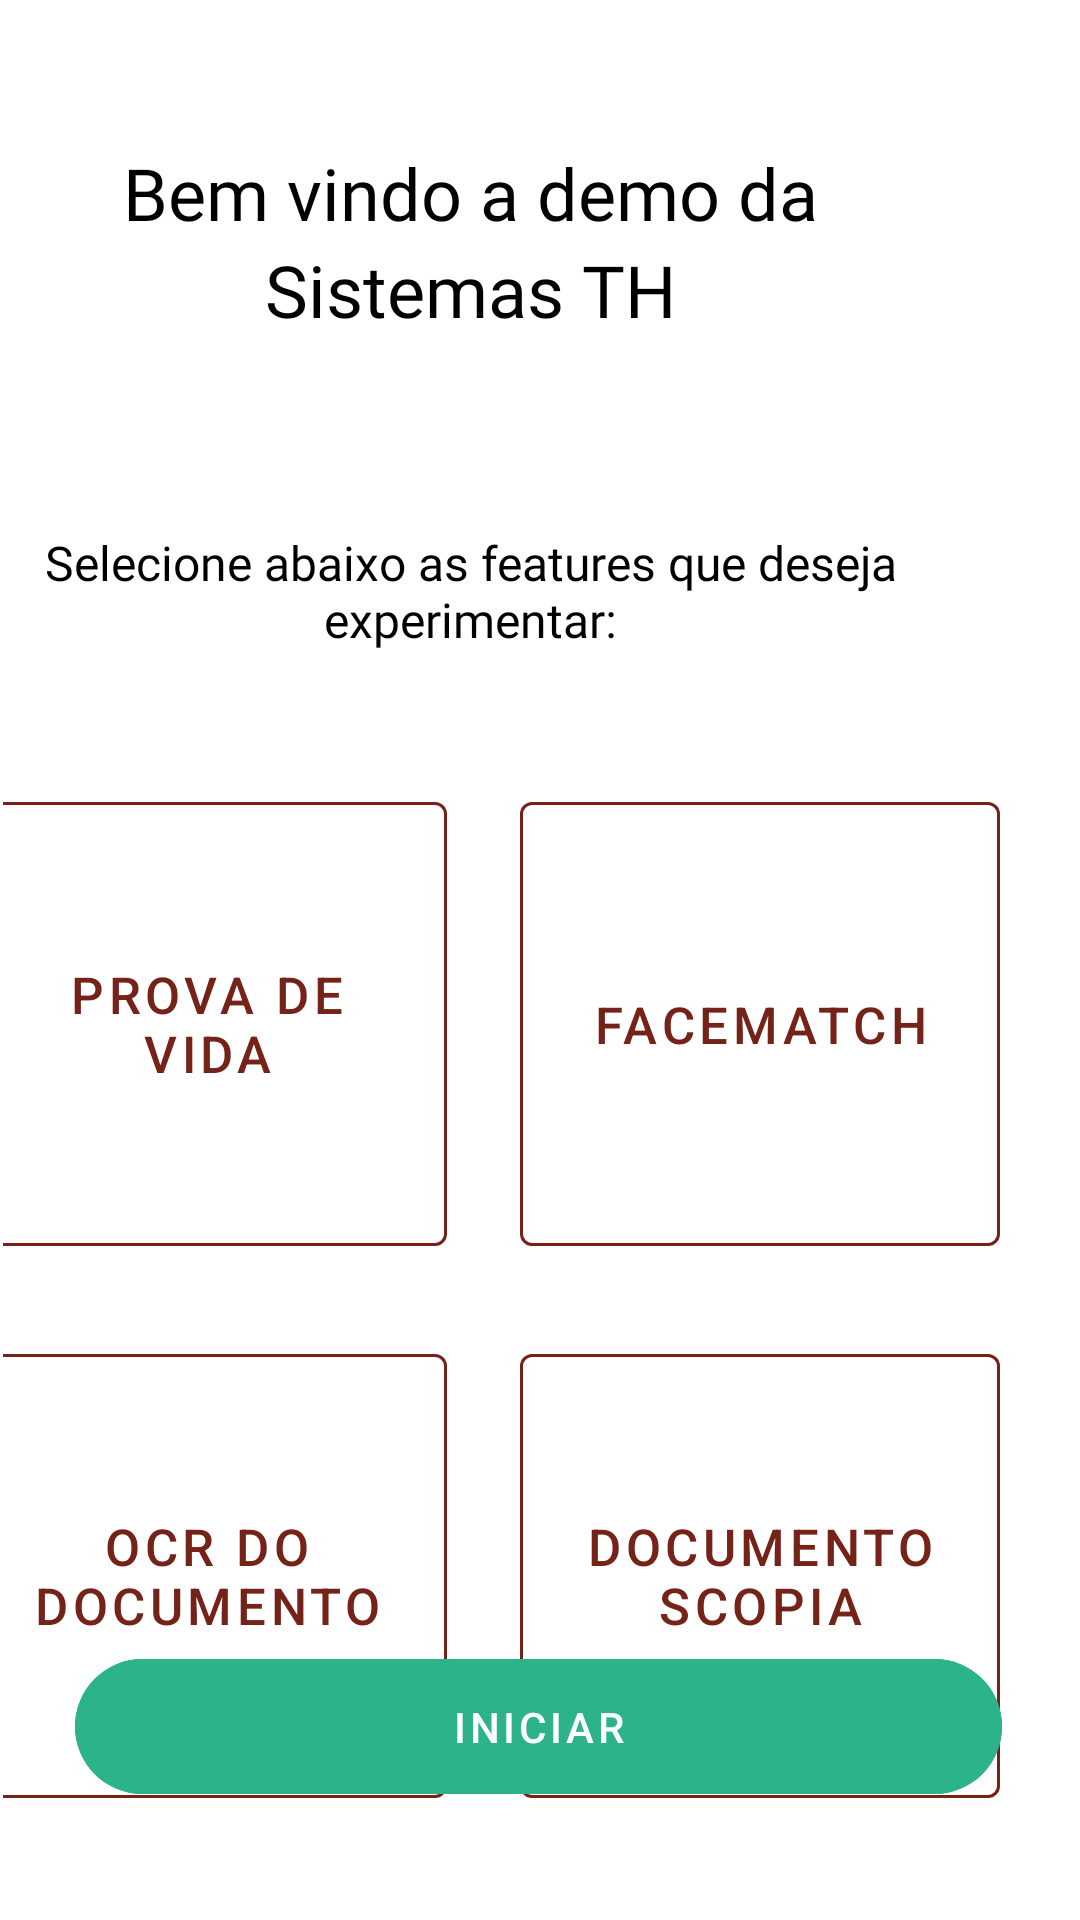

Here is an Android app screen rendered from its layout file. Give the layout XML and the strings, colors and styles it references.
<!-- AndroidManifest.xml: application theme AppTheme -->
<!-- res/layout/fragment_welcome.xml -->
<androidx.constraintlayout.widget.ConstraintLayout xmlns:android="http://schemas.android.com/apk/res/android"
xmlns:app="http://schemas.android.com/apk/res-auto"
xmlns:tools="http://schemas.android.com/tools"
android:layout_width="match_parent"
android:layout_height="match_parent"
android:paddingStart="1dp"
android:paddingTop="8dp"
android:id="@+id/constraintLayout_WelcomeFragment"
android:paddingEnd="2dp">

<androidx.constraintlayout.widget.ConstraintLayout
    android:id="@+id/linearLayout"
    android:layout_width="385dp"
    android:layout_height="671dp"
    android:layout_marginStart="@dimen/squares_font_size"
    android:layout_marginTop="16dp"
    android:layout_marginEnd="@dimen/squares_font_size"
    android:gravity="left"
    android:orientation="vertical"
    android:visibility="visible"
    app:layout_constraintEnd_toEndOf="parent"
    app:layout_constraintHorizontal_bias="0.875"
    app:layout_constraintStart_toStartOf="parent"
    app:layout_constraintTop_toTopOf="parent"
    tools:visibility="visible">


    <TextView
        android:id="@+id/textView2"
        android:layout_width="wrap_content"
        android:layout_height="wrap_content"
        android:layout_marginTop="24dp"
        android:fontFamily="@font/roboto_bold"
        android:gravity="top"
        android:text="@string/welcome_to_th"
        android:textColor="@color/black"
        android:textSize="24sp"
        app:layout_constraintEnd_toEndOf="parent"
        app:layout_constraintStart_toStartOf="parent"
        app:layout_constraintTop_toTopOf="parent" />

    <TextView
        android:id="@+id/textView3"
        android:layout_width="wrap_content"
        android:layout_height="wrap_content"
        android:fontFamily="@font/roboto_bold"
        android:gravity="top"
        android:text="@string/th"
        android:textColor="@color/black"
        android:textSize="24sp"
        app:layout_constraintEnd_toEndOf="parent"
        app:layout_constraintStart_toStartOf="parent"
        app:layout_constraintTop_toBottomOf="@+id/textView2" />

    <TextView
        android:id="@+id/textView"
        android:layout_width="match_parent"
        android:layout_height="wrap_content"
        android:layout_marginTop="64dp"
        android:fontFamily="@font/roboto_bold"
        android:gravity="top"
        android:text="@string/how_can_assist"
        android:textAlignment="center"
        android:textColor="@color/black"
        android:textSize="@dimen/normal_font_size"
        app:layout_constraintTop_toBottomOf="@+id/textView3" />


    
    
    
    
    
    
    
    
    
    
    

    
    
    
    
    
    
    
    
    
    
    


    <com.google.android.material.button.MaterialButton
        android:id="@+id/btn_liveness"
        android:layout_width="wrap_content"
        android:layout_height="wrap_content"


        android:layout_marginTop="44dp"
        android:width="@dimen/squares"
        android:height="@dimen/squares"
        android:text="@string/button_liveness"
        android:textColor="@color/red_color_th"

        android:textSize="@dimen/squares_font_size"
        app:backgroundTint="@color/white"
        app:iconPadding="8dp"
        app:layout_constraintEnd_toStartOf="@+id/btn_facematch"
        app:layout_constraintStart_toStartOf="parent"
        app:layout_constraintTop_toBottomOf="@+id/textView"
        app:rippleColor="@color/red_color_th"
        app:strokeColor="@color/red_color_th"
        app:strokeWidth="1sp" />

    <com.google.android.material.button.MaterialButton
        android:id="@+id/btn_documentoscopy"
        android:layout_width="wrap_content"
        android:layout_height="wrap_content"


        android:layout_marginTop="24dp"
        android:layout_marginEnd="16dp"
        android:width="@dimen/squares"
        android:height="@dimen/squares"
        android:text="@string/button_documentscopy"
        android:textColor="@color/red_color_th"
        android:textSize="@dimen/squares_font_size"
        app:backgroundTint="@color/white"
        app:layout_constraintEnd_toEndOf="parent"
        app:layout_constraintTop_toBottomOf="@+id/btn_facematch"
        app:rippleColor="@color/red_color_th"
        app:strokeColor="@color/red_color_th"
        app:strokeWidth="1sp" />

    <com.google.android.material.button.MaterialButton
        android:id="@+id/btn_facematch"
        android:layout_width="wrap_content"
        android:layout_height="wrap_content"


        android:layout_marginTop="44dp"
        android:layout_marginEnd="16dp"
        android:width="@dimen/squares"
        android:height="@dimen/squares"
        android:text="@string/button_facematch"
        android:textColor="@color/red_color_th"
        android:textSize="@dimen/squares_font_size"
        app:backgroundTint="@color/white"
        app:layout_constraintEnd_toEndOf="parent"
        app:layout_constraintTop_toBottomOf="@+id/textView"
        app:rippleColor="@color/red_color_th"
        app:strokeColor="@color/red_color_th"
        app:strokeWidth="1sp" />

    <com.google.android.material.button.MaterialButton
        android:id="@+id/btn_ocr"
        android:layout_width="wrap_content"
        android:layout_height="wrap_content"
        android:layout_marginTop="24dp"
        android:width="@dimen/squares"
        android:height="@dimen/squares"
        android:text="@string/button_ocr"
        android:textColor="@color/red_color_th"
        android:textSize="@dimen/squares_font_size"
        app:backgroundTint="@color/white"
        app:layout_constraintEnd_toStartOf="@+id/btn_documentoscopy"
        app:layout_constraintStart_toStartOf="parent"
        app:layout_constraintTop_toBottomOf="@+id/btn_liveness"
        app:rippleColor="@color/red_color_th"
        app:strokeColor="@color/red_color_th"
        app:strokeWidth="1sp">


    </com.google.android.material.button.MaterialButton>


</androidx.constraintlayout.widget.ConstraintLayout>

<com.google.android.material.button.MaterialButton
    android:id="@+id/btn_start"

    android:layout_width="fill_parent"
    android:layout_height="57dp"
    android:layout_gravity="start"
    android:layout_marginStart="24dp"
    android:layout_marginEnd="24dp"
    android:layout_marginBottom="36dp"

    android:backgroundTint="@color/green_th"

    android:enabled="false"
    android:text="Iniciar"

    android:textColor="@color/white"
    app:cornerRadius="35dp"
    app:layout_constraintBottom_toBottomOf="parent"
    app:layout_constraintEnd_toEndOf="parent"
    app:layout_constraintHorizontal_bias="0.0"

    app:layout_constraintStart_toStartOf="parent">


</com.google.android.material.button.MaterialButton>

<Button
    android:id="@+id/btn_startx"
    android:layout_width="wrap_content"
    android:layout_height="wrap_content"

    android:visibility="gone"
    android:layout_marginBottom="@dimen/margin_button_bottom"
    android:backgroundTint="@color/green_th"
    android:enabled="false"

    android:text="Iniciar"
    android:textSize="@dimen/squares_font_size"
    app:layout_constraintBottom_toBottomOf="parent"
    app:layout_constraintEnd_toEndOf="parent"
    app:layout_constraintStart_toStartOf="parent" />

</androidx.constraintlayout.widget.ConstraintLayout>
<!-- resources referenced by this layout -->
<resources>
  <color name="black">#010101</color>
  <color name="green_th">#2DB389</color>
  <color name="red_color_th">#752219</color>
  <color name="white">#FFFFFF</color>
  <dimen name="margin_button_bottom">36dp</dimen>
  <dimen name="normal_font_size">16sp</dimen>
  <dimen name="squares">160dp</dimen>
  <dimen name="squares_font_size">17dp</dimen>
  <string name="button_documentscopy">Documentoscopia</string>
  <string name="button_facematch">Facematch</string>
  <string name="button_liveness">Prova de Vida</string>
  <string name="button_ocr">OCR do documento</string>
  <string name="how_can_assist">Selecione abaixo as features que deseja experimentar:</string>
  <string name="take_document_flow">Capturar um documento</string>
  <string name="take_face_flow">Capturar uma face</string>
  <string name="th">Sistemas TH</string>
  <string name="welcome_to_th">Bem vindo a demo da</string>
  <style name="AppTheme" parent="Theme.MaterialComponents.DayNight.NoActionBar">
          <item name="android:windowActionBar">false</item>
          <item name="android:statusBarColor" tools:targetApi="l">@color/black</item>
  
  
      </style>
</resources>
